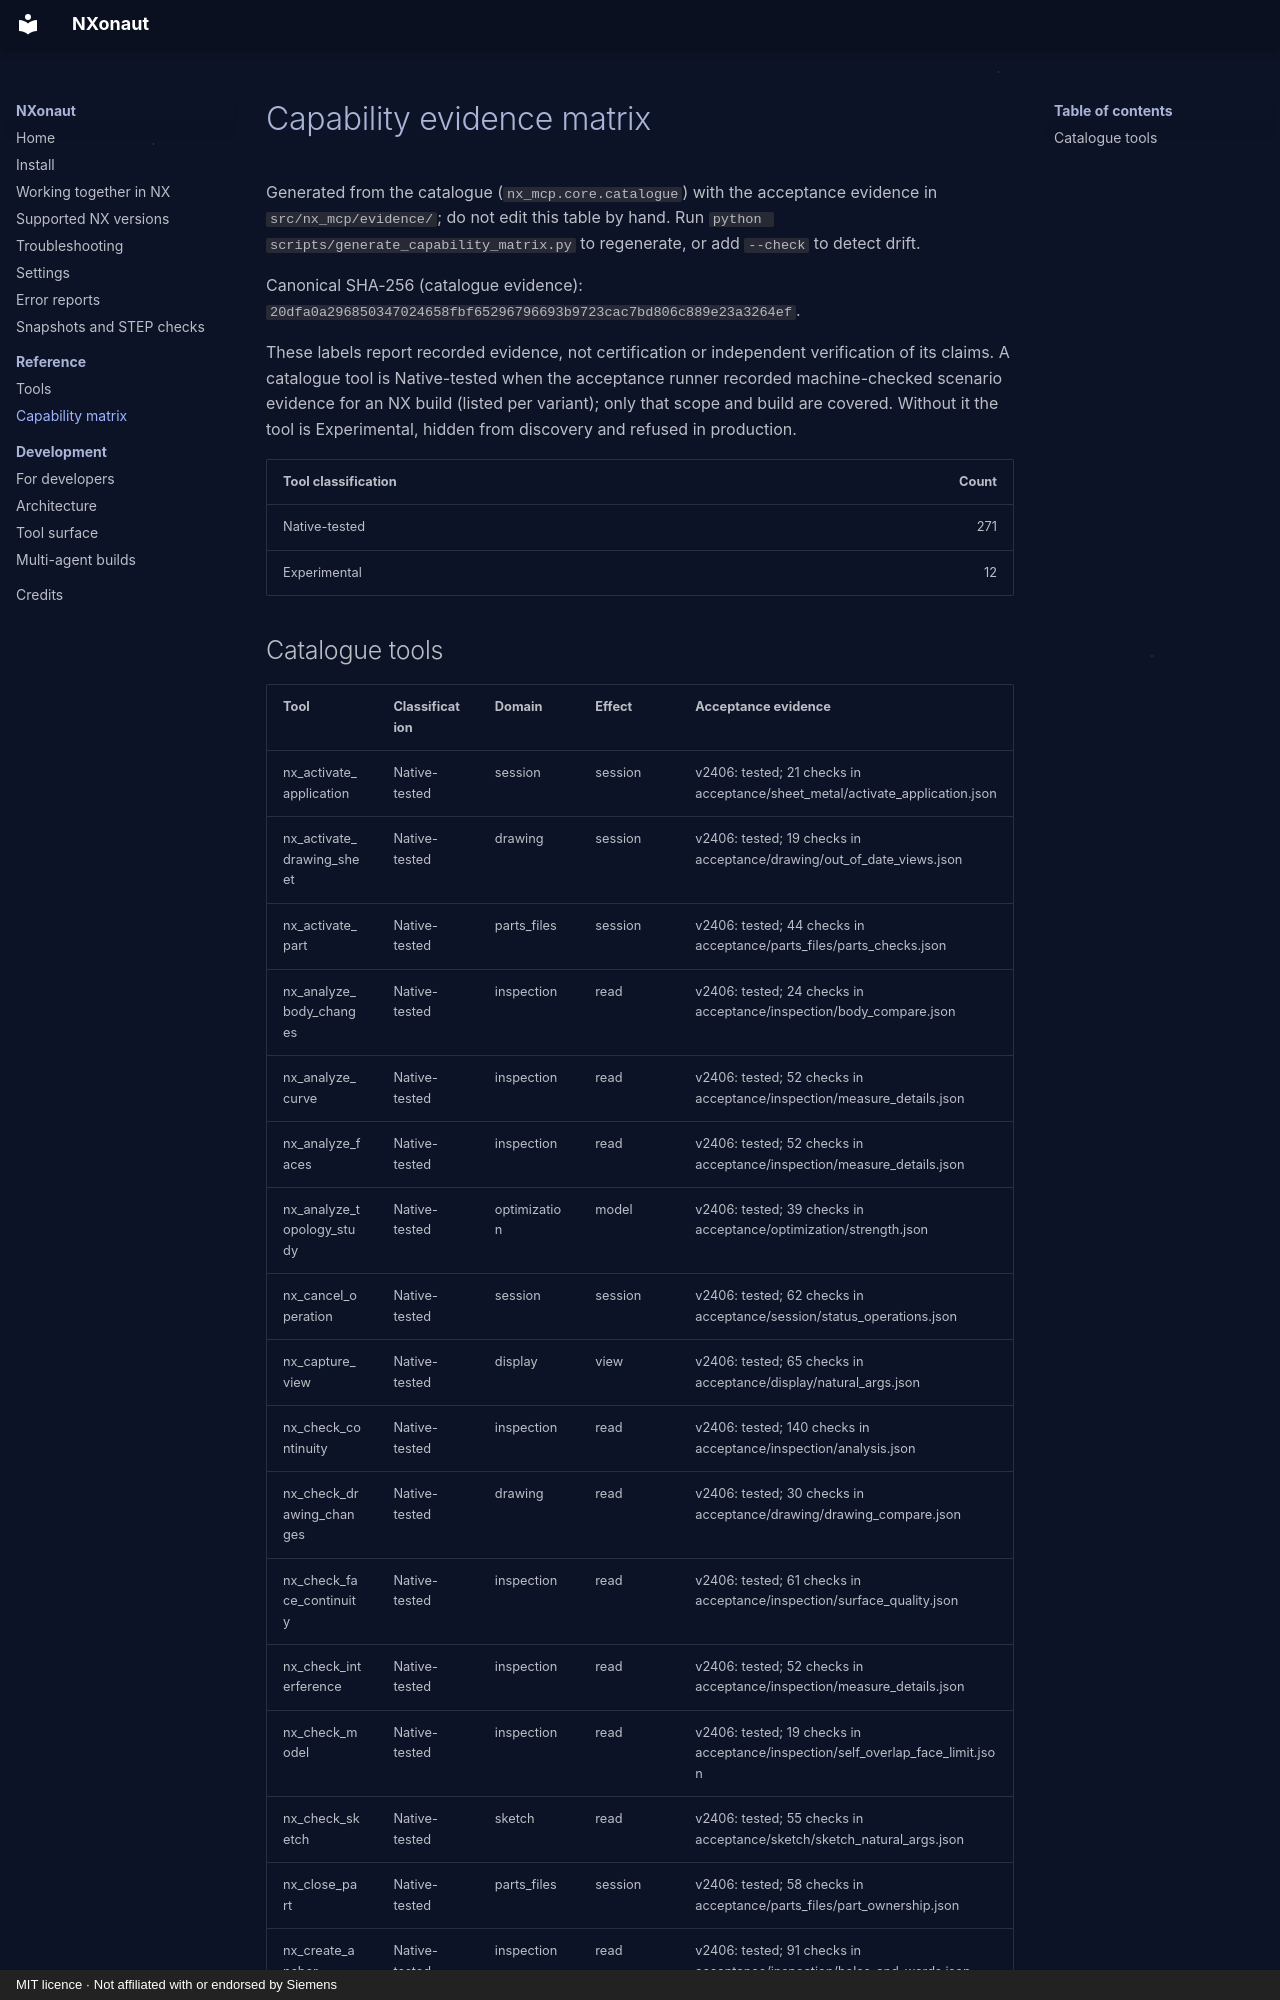

repository: MichaelHaldimann-png/NXonaut · page: capability-matrix/index.html · generator: mkdocs · copyright: MIT licence · Not affiliated with or endorsed by Siemens

# Capability evidence matrix

Generated from the catalogue (`nx_mcp.core.catalogue`) with the acceptance evidence in `src/nx_mcp/evidence/`; do not edit this table by hand.
Run `python scripts/generate_capability_matrix.py` to regenerate, or add `--check` to detect drift.

Canonical SHA-256 (catalogue evidence): `20dfa0a296850347024658fbf65296796693b9723cac7bd806c889e23a3264ef`.

These labels report recorded evidence, not certification or independent verification of its claims. A catalogue tool is Native-tested when the acceptance runner recorded machine-checked scenario evidence for an NX build (listed per variant); only that scope and build are covered. Without it the tool is Experimental, hidden from discovery and refused in production.

| Tool classification | Count |
| --- | ---: |
| Native-tested | 271 |
| Experimental | 12 |
